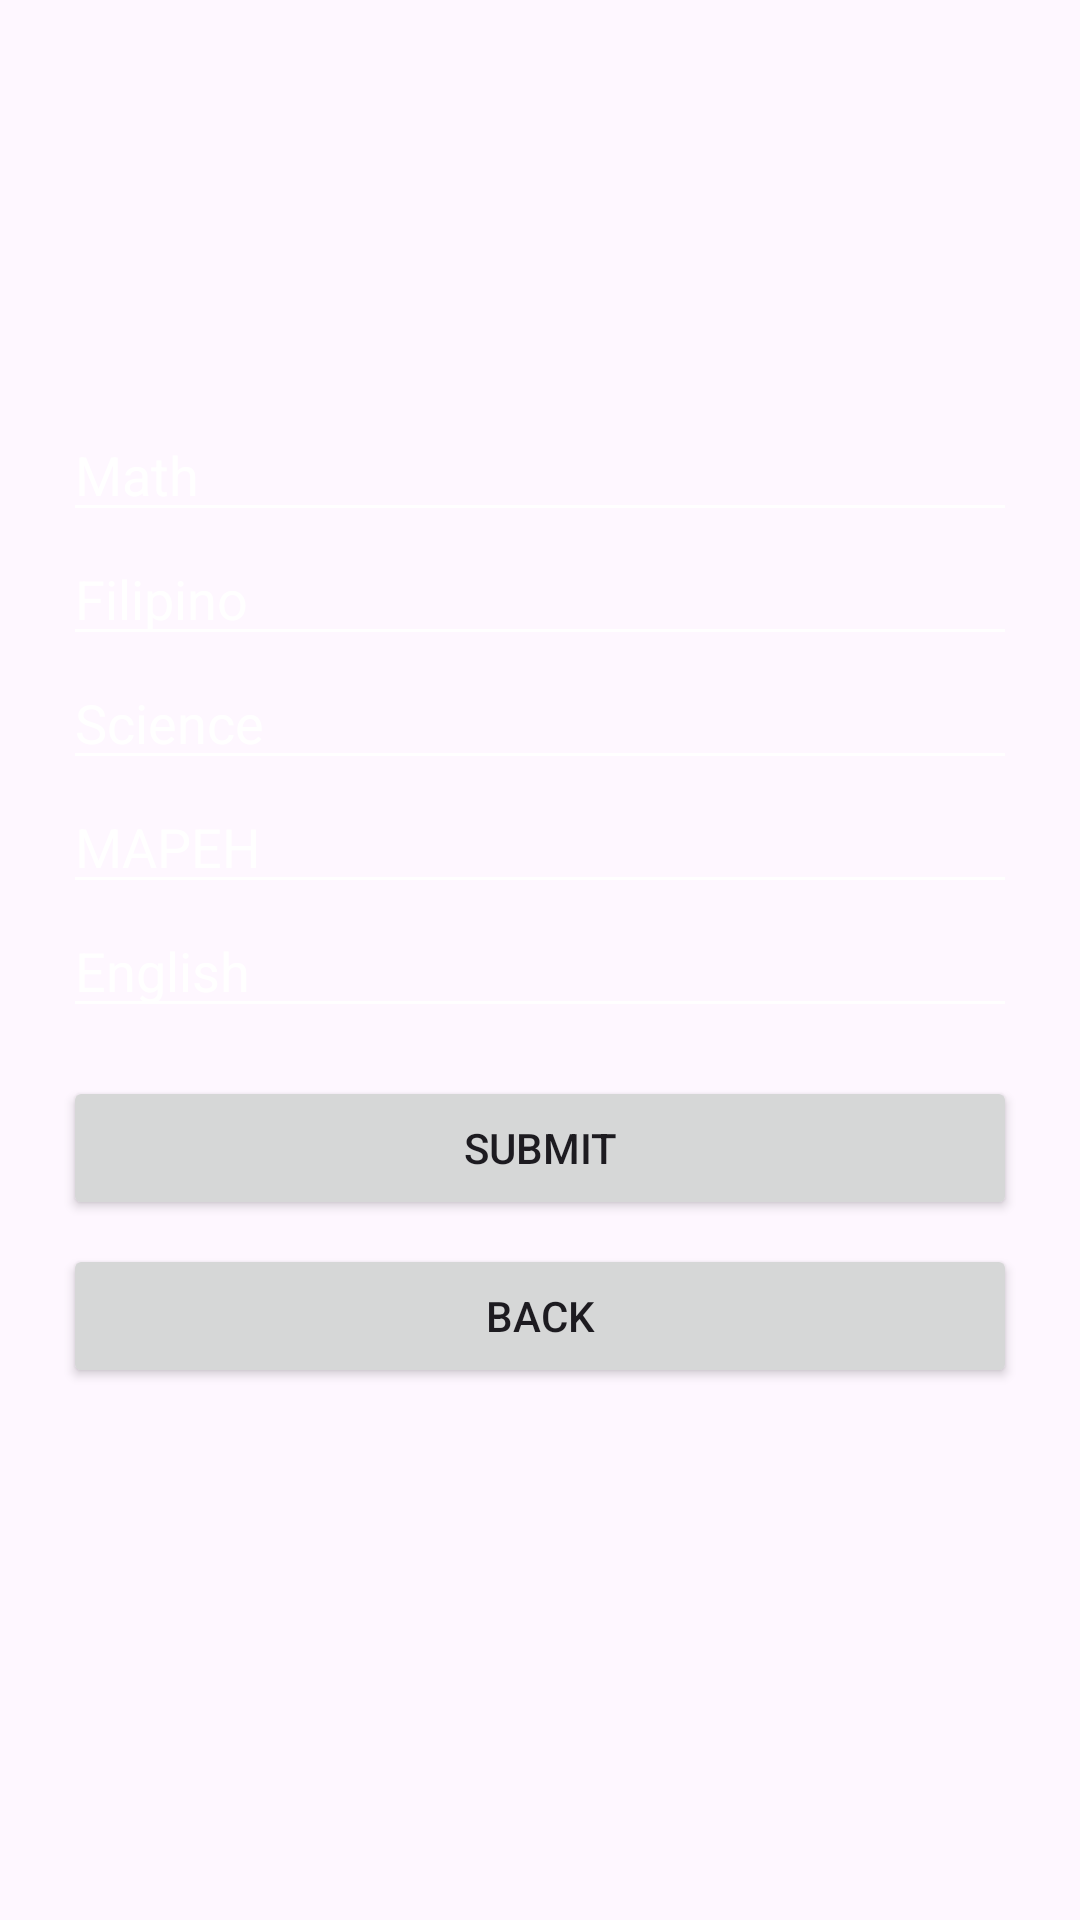

This screen was rendered from an Android layout file. Write that file and the resources it references.
<!-- AndroidManifest.xml: application theme Theme.Androidappfeatures -->
<!-- res/layout/activity_compute_average.xml -->
<?xml version="1.0" encoding="utf-8"?>
<androidx.constraintlayout.widget.ConstraintLayout xmlns:android="http://schemas.android.com/apk/res/android"
    xmlns:app="http://schemas.android.com/apk/res-auto"
    xmlns:tools="http://schemas.android.com/tools"
    android:id="@+id/main"
    android:layout_width="match_parent"
    android:layout_height="match_parent"
    android:background="@drawable/v"
    tools:context=".ComputeAverageActivity">

    <LinearLayout
        android:layout_width="350dp"
        android:layout_height="400dp"
        android:orientation="vertical"
        android:padding="16dp"
        app:layout_constraintBottom_toBottomOf="parent"
        app:layout_constraintEnd_toEndOf="parent"
        app:layout_constraintStart_toStartOf="parent"
        app:layout_constraintTop_toTopOf="parent">

        <EditText
            android:id="@+id/mathGrade"
            android:layout_width="match_parent"
            android:layout_height="wrap_content"
            android:backgroundTint="#FFFFFF"
            android:hint="Math"
            android:inputType="numberDecimal"
            android:textColor="#FFFFFF"
            android:textColorHint="#FFFFFF" />

        <EditText
            android:id="@+id/filipinoGrade"
            android:layout_width="match_parent"
            android:layout_height="wrap_content"
            android:backgroundTint="#FFFFFF"
            android:hint="Filipino"
            android:inputType="numberDecimal"
            android:textColor="#FFFFFF"
            android:textColorHint="#FFFFFF" />

        <EditText
            android:id="@+id/scienceGrade"
            android:layout_width="match_parent"
            android:layout_height="wrap_content"
            android:backgroundTint="#FFFFFF"
            android:hint="Science"
            android:inputType="numberDecimal"
            android:textColor="#FFFFFF"
            android:textColorHint="#FFFFFF" />

        <EditText
            android:id="@+id/mapehGrade"
            android:layout_width="match_parent"
            android:layout_height="wrap_content"
            android:backgroundTint="#FFFFFF"
            android:hint="MAPEH"
            android:inputType="numberDecimal"
            android:textColor="#FFFFFF"
            android:textColorHint="#FFFFFF" />

        <EditText
            android:id="@+id/englishGrade"
            android:layout_width="match_parent"
            android:layout_height="wrap_content"
            android:backgroundTint="#FFFFFF"
            android:hint="English"
            android:inputType="numberDecimal"
            android:textColor="#FFFFFF"
            android:textColorHint="#FFFFFF" />

        <Button
            android:id="@+id/submitButton"
            android:layout_width="match_parent"
            android:layout_height="wrap_content"
            android:layout_marginTop="16dp"
            android:text="Submit" />

        <Button
            android:id="@+id/btnBackList"
            android:layout_width="match_parent"
            android:layout_height="wrap_content"
            android:layout_marginTop="8dp"
            android:text="Back" />
    </LinearLayout>
</androidx.constraintlayout.widget.ConstraintLayout>
<!-- resources referenced by this layout -->
<resources>
  <style name="Theme.Androidappfeatures" parent="Base.Theme.Androidappfeatures" />
  <style name="Base.Theme.Androidappfeatures" parent="Theme.Material3.DayNight.NoActionBar">
          
          
      </style>
</resources>
